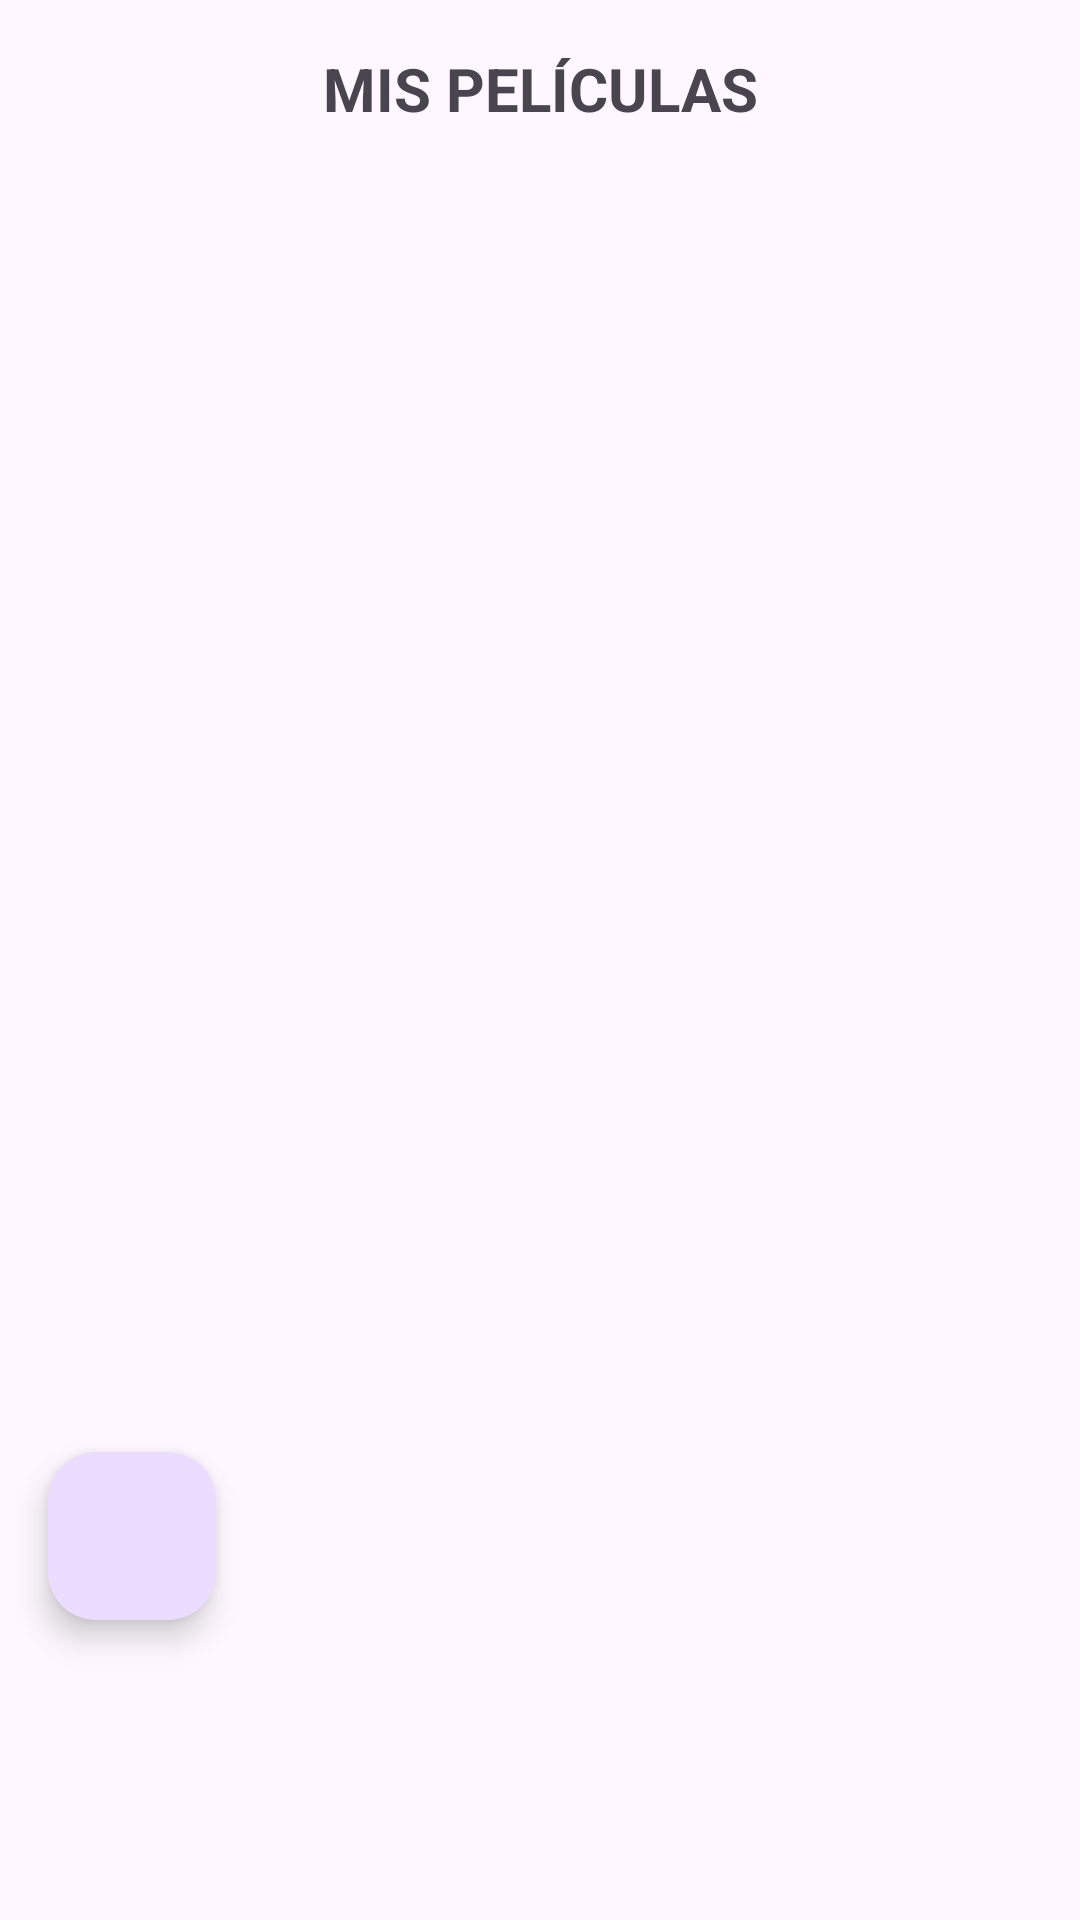

The Android layout XML behind this screen, and the referenced resources:
<!-- AndroidManifest.xml: application theme Theme.SeguimientoPelículas -->
<!-- res/layout/fragment_movie_list.xml -->
<?xml version="1.0" encoding="utf-8"?>
<androidx.constraintlayout.widget.ConstraintLayout
    xmlns:android="http://schemas.android.com/apk/res/android"
    xmlns:app="http://schemas.android.com/apk/res-auto"
    xmlns:tools="http://schemas.android.com/tools"
    tools:context=".ui.movies.list.MovieListFragment"
    android:layout_width="match_parent"
    android:layout_height="match_parent">

    <TextView
        android:id="@+id/title"
        android:layout_width="match_parent"
        android:layout_height="wrap_content"
        android:text="@string/my_movies"
        android:textSize="20sp"
        android:textStyle="bold"
        android:gravity="center"
        android:padding="16dp"
        app:layout_constraintTop_toTopOf="parent"
        app:layout_constraintStart_toStartOf="parent"
        app:layout_constraintEnd_toEndOf="parent" />

    <androidx.recyclerview.widget.RecyclerView
        android:id="@+id/movieList"
        android:layout_width="match_parent"
        android:layout_height="match_parent"
        android:layout_marginTop="20dp"
        android:padding="8dp"
        android:scrollbars="vertical"
        app:layout_constraintBottom_toTopOf="@id/shareFab"
        app:layout_constraintEnd_toEndOf="parent"
        app:layout_constraintHorizontal_bias="0.0"
        app:layout_constraintStart_toStartOf="parent"
        app:layout_constraintTop_toBottomOf="@id/title"
        app:layout_constraintVertical_bias="0.177" />

    <com.google.android.material.floatingactionbutton.FloatingActionButton
        android:id="@+id/shareFab"
        android:layout_width="wrap_content"
        android:layout_height="wrap_content"
        android:layout_marginStart="16dp"
        android:layout_marginBottom="100dp"
        android:contentDescription="Compartir"
        android:src="@drawable/ic_share"
        app:layout_constraintBottom_toBottomOf="parent"
        app:layout_constraintStart_toStartOf="parent" />

    <ProgressBar
        android:id="@+id/loadingIndicator"
        android:layout_width="wrap_content"
        android:layout_height="wrap_content"
        android:visibility="gone"
        app:layout_constraintTop_toTopOf="parent"
        app:layout_constraintStart_toStartOf="parent"
        app:layout_constraintEnd_toEndOf="parent"
        app:layout_constraintBottom_toBottomOf="parent" />

    
    <TextView
        android:id="@+id/errorMessage"
        android:layout_width="wrap_content"
        android:layout_height="wrap_content"
        android:layout_marginTop="8dp"
        android:layout_marginStart="16dp"
        android:visibility="gone"
        android:textColor="@android:color/holo_red_dark"
        app:layout_constraintTop_toBottomOf="@id/movieList"
        app:layout_constraintStart_toStartOf="parent" />

</androidx.constraintlayout.widget.ConstraintLayout>
<!-- resources referenced by this layout -->
<resources>
  <string name="my_movies">MIS PELÍCULAS</string>
  <style name="Theme.SeguimientoPelículas" parent="Base.Theme.SeguimientoPelículas" />
  <style name="Base.Theme.SeguimientoPelículas" parent="Theme.Material3.DayNight.NoActionBar">
          
          
      </style>
</resources>
